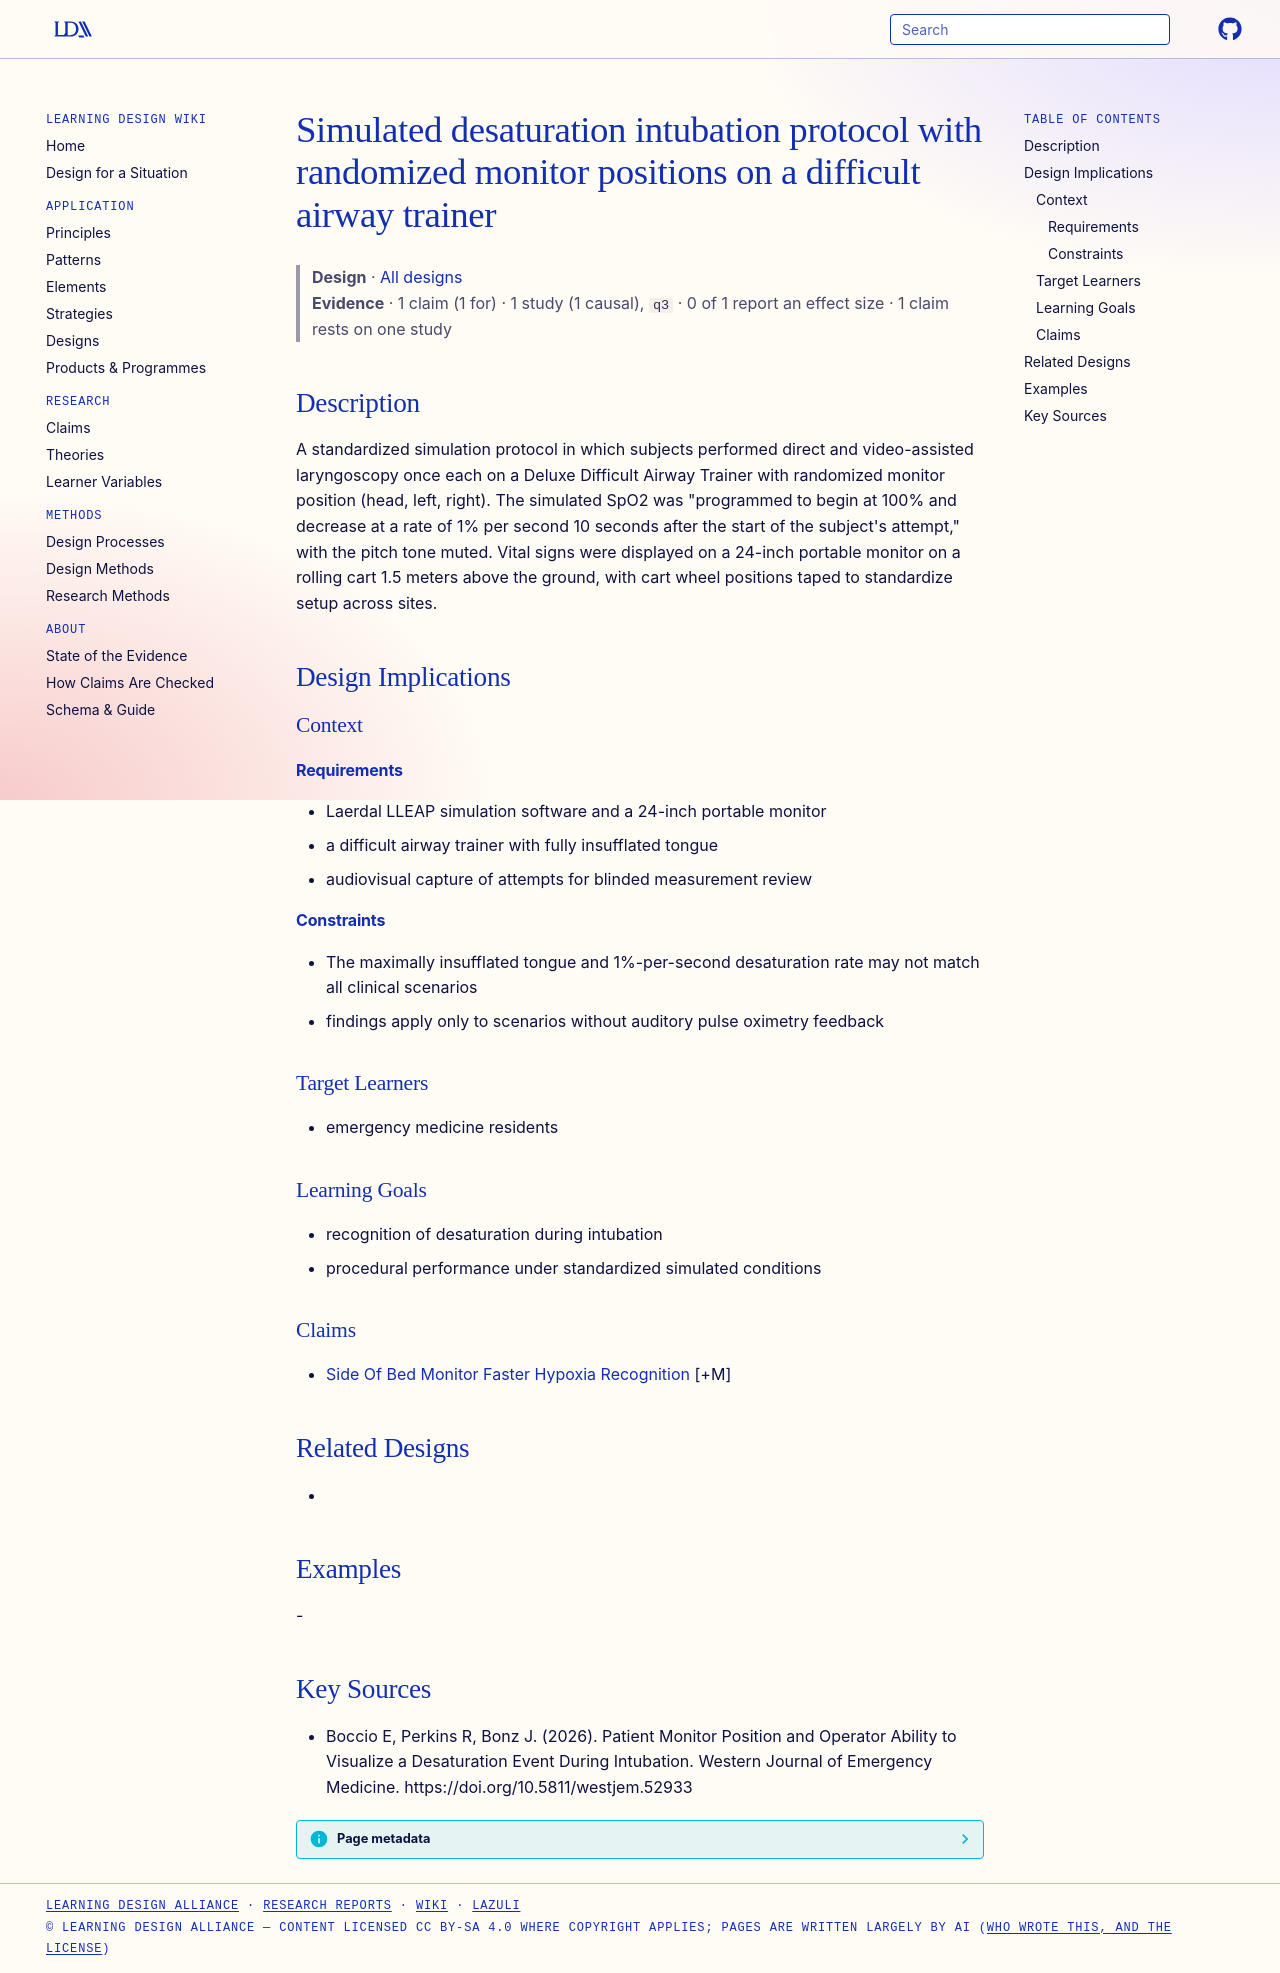

repository: Learning-Design-Alliance/learning-wiki · page: designs/simulated-desaturation-monitor-position-protocol/index.html · generator: mkdocs

---
type: design
id: simulated-desaturation-monitor-position-protocol
title: Simulated desaturation intubation protocol with randomized monitor positions on a difficult airway trainer
description: A standardized simulation protocol in which subjects performed direct and video-assisted laryngoscopy once each on a Deluxe Difficult Airway Trainer with randomized monitor position (head, left, right).
status: review
generated:
  by: "process:settle-candidates"
  at: 2026-11-22
sources:
  - id: boccio-e-2026
    resource: "https://doi.org/10.5811/westjem.52933"
    title: "Boccio E, Perkins R, Bonz J. (2026). Patient Monitor Position and Operator Ability to Visualize a Desaturation Event During Intubation. Western Journal of Emergency Medicine. https://doi.org/10.5811/westjem.52933"
    author: Boccio E, Perkins R, Bonz J
---

# Simulated desaturation intubation protocol with randomized monitor positions on a difficult airway trainer

> **Design** · [All designs](index.md)
> **Evidence** · 1 claim (1 for) · 1 study (1 causal), `q3` · 0 of 1 report an effect size · 1 claim rests on one study

## Description
A standardized simulation protocol in which subjects performed direct and video-assisted laryngoscopy once each on a Deluxe Difficult Airway Trainer with randomized monitor position (head, left, right). The simulated SpO2 was "programmed to begin at 100% and decrease at a rate of 1% per second 10 seconds after the start of the subject's attempt," with the pitch tone muted. Vital signs were displayed on a 24-inch portable monitor on a rolling cart 1.5 meters above the ground, with cart wheel positions taped to standardize setup across sites.

## Design Implications

### Context
#### Requirements
- Laerdal LLEAP simulation software and a 24-inch portable monitor
- a difficult airway trainer with fully insufflated tongue
- audiovisual capture of attempts for blinded measurement review
#### Constraints
- The maximally insufflated tongue and 1%-per-second desaturation rate may not match all clinical scenarios
- findings apply only to scenarios without auditory pulse oximetry feedback

### Target Learners
- emergency medicine residents

### Learning Goals
- recognition of desaturation during intubation
- procedural performance under standardized simulated conditions

### Claims
- [Side Of Bed Monitor Faster Hypoxia Recognition](../claims/side-of-bed-monitor-faster-hypoxia-recognition.md) [+M]

## Related Designs
- 

## Examples
-

## Key Sources
- Boccio E, Perkins R, Bonz J. (2026). Patient Monitor Position and Operator Ability to Visualize a Desaturation Event During Intubation. Western Journal of Emergency Medicine. https://doi.org/10.5811/westjem.52933
